pico-8 play session: no input (idle), after a click and taps of 🅾, ❎, 🅾+❎, 🅾 in the second before t = 0

[t = 1 s] idle ~1s (no d-pad/buttons)
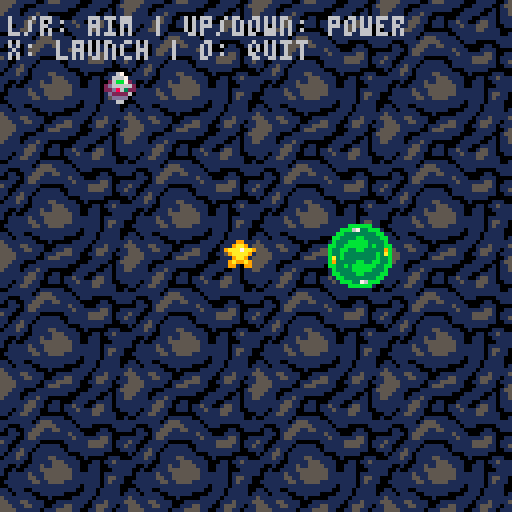
[t = 2 s] idle ~2s (no d-pad/buttons)
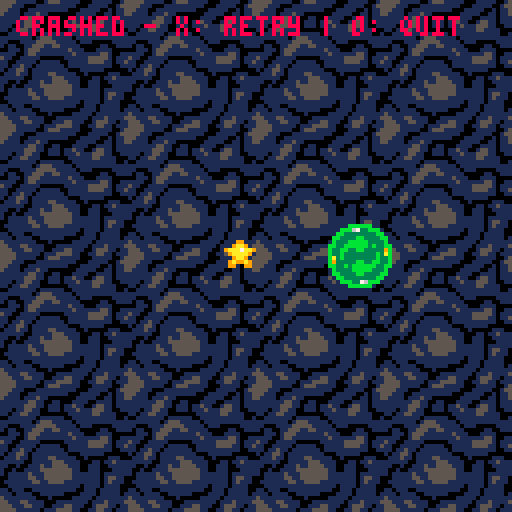

pico-8 cartridge
version 43
__lua__
function _init()
	
	-- right now not used
	screen = "title"

	levels = {}
	levels[1] = {unlocked=true, completed=false}
	for i=2,8 do
		levels[i] = {unlocked=false, completed=false}
	end

	cursor = 1
	current_level = 1
	

	-- level data for planet layout
	level_data = {}
	-- level 1
	-- To Add
	-- 		Star collectable
	-- 		moving enemy alien collidable [delay this]
	-- 		give planets a sprite index

	-- level 1 - learn to aim the ship
	level_data[1] = {
		start = {x=30, y=64},
		planets = {
			--{x=80, y=80, r=8, str=0.20, freq=0.005, phase=0},
		},
		goal = {x=90, y=64, r=8},
		star = {x=60, y=64, r=4, hit=false, bonus=false},
	}
	-- level 2 - learn to increase power for ship
	level_data[2] = {
		start = {x=20, y=64},
		planets = {
			{x=64, y=40, r=8, str=0.30, freq=0.005, phase=0, ver=0},
		},
		goal = {x=100, y=64, r=8},
		star = {x=64, y=76, r=4, hit=false, bonus=false},
	}
	-- level 3 - learn how to wait for synchronization
	level_data[3] = {
		start = {x=64, y=110},
		planets = {
			{x=40, y=64, r=8, str=0.30, freq=0.005, phase=1.5707, ver=1},
			{x=88, y=64, r=8, str=0.30, freq=0.010, phase=0, ver=1}
		},
		goal = {x=64, y=24, r=8},
		star = {x=24, y=64, r=4, hit=false, bonus=false}
	}

	-- level 4 - Learn how to curve around enemy
	level_data[4] = {
		start = {x=110, y=14},
		planets = {
			{x=54, y=36, r=8, str=0.30, freq=0.050, phase=0, ver=1},
			{x=80, y=80, r=8, str=0.30, freq=0.005, phase=1.5707, ver=1}
		},
		goal = {x=16, y=96, r=8},
		star = {x=96, y=96, r=4, hit=false, bonus=false}, 
	}

	level_data[5] = {
		start = {x=16, y=96},
		planets = {
			{x=40, y=48, r=8, str=0.30, freq=0.010, phase=0, ver=0},
			{x=88, y=48, r=8, str=0.30, freq=0.010, phase=0, ver=0},
			{x=64, y=80, r=8, str=0.20, freq=0.030, phase=0, ver=1}
		},
		goal = {x=64, y=24, r=8},
		star = {x=64, y=56, r=4, hit=false, bonus=false}, 
	}

	level_data[6] = {
		start = {x=112, y=64},
		planets = {
			{x=56, y=32, r=8, str=0.20, freq=0.010, phase=1.5707, ver=0},
			{x=56, y=64, r=8, str=0.20, freq=0.010, phase=0, ver=1},
			{x=56, y=96, r=8, str=0.20, freq=0.010, phase=1.5707, ver=0},

		},
		goal = {x=16, y=32, r=8},
		star = {x=40, y=72, r=4, hit=false, bonus=false}, 
	}

	level_data[7] = {
		start = {x=16, y=112},
		planets = {
			{x=40, y=40, r=8, str=0.20, freq=0.010, phase=1.5707, ver=0},
			{x=40, y=88, r=8, str=0.20, freq=0.010, phase=0, ver=1},
			{x=88, y=88, r=8, str=0.20, freq=0.010, phase=1.5707, ver=0},

		},
		goal = {x=96, y=32, r=8},
		star = {x=40, y=72, r=4, hit=false, bonus=false}, 
	}

	-- level 8 - final wrap around
	level_data[8] = {
		start = {x=112, y=32},
		planets = {
			{x=64, y=16, r=8, str=0.30, freq=0.030, phase=1.5707, ver=0},
			{x=64, y=32, r=8, str=0.30, freq=0.006, phase=1.5707, ver=0},
			{x=96, y=64, r=8, str=0.30, freq=0.003, phase=0, ver=1},
			{x=64, y=96, r=8, str=0.30, freq=0.006, phase=1.5707, ver=0},
			{x=32, y=64, r=8, str=0.30, freq=0.003, phase=0, ver=1}

		},
		goal = {x=32, y=32, r=8},
		star = {x=64, y=64, r=4, hit=false, bonus=false}, 
	}

	startx,starty = level_data[1].start.x, level_data[1].start.y
	earth={x=startx,y=starty,vx=0,vy=0,r=3}

	t=0
	state="aim"
	
	
	-- aim_angle logic
	-- 0.50 = left
	-- 0.75 = forward
	-- 1.00 = right
	-- clamp to [0.5,1.0]
	aim_angle = 0.75
	aim_speed = 0.006
	
	pow = 1.2
	minpow = 1.0
	maxpow = 5.0
	powspeed = 0.05
	
	
	-- ranfe at which a planet
	-- affects the earth/player
	influence=42


	-- particles logic
	particles = {}
	for i=1,24 do
		add(particles,{active=false})
	end

end

-- current gravity value of
-- a planet at a time tt
function planet_g(p,tt)
	return p.str * sgn(cos(tt * p.freq + p.phase))
end


-- total accleration for point
-- (x,y) at time tt
function grav_accel(x,y,tt)
	local ax,ay = 0,0
	for p in all(planets) do
	
		-- difference between planet and point
		local dx,dy = p.x-x, p.y-y
		-- get distance magnitude
		local d = sqrt(dx*dx + dy*dy)
		
		-- if within range of influence
		if d<influence and d>2 then
			local g = planet_g(p,tt)
			-- force falls off with disance
			local f = g/d 
			ax += f*dx
			ay += f*dy
		end
	end
	
	return ax, ay
	
end

-- update function manager
function _update()
	t+=1
	if screen == "title" then
		update_title()
		if t==1 then sfx(9) end
	elseif screen == "story" then
		update_story()
		if t==1 then sfx(10) end
	elseif screen == "levelselect" then
		update_levelselect()
	elseif screen == "game" then 
		update_game()
	end
end

-- draw function manager
function _draw() 
	if screen == "title" then
		draw_title()
	elseif screen == "story" then
		draw_story()
	elseif screen == "levelselect" then
		draw_levelselect()
	elseif screen == "game" then 
		draw_game()
	end
end


-- title logic
function update_title()
	if btnp(4) or btnp(5) then
		sfx(4)
		screen = "story"
		t=0
	end
end

function draw_title()
	cls(0)
	--map(4,0,0,0,16,16)
	--map(4,0,64,0,16,16)
	--map(4,0,0,0,8,8)
	print("currupted space",33,50,7)
	print("press x to start",32,70,6)
end


-- story screen logic
function update_story()
	if btnp(4) or btnp(5) then
		sfx(4)
		screen = "levelselect"
	end
end

function draw_story()
	cls()
	print("A traveler sails into the dark.", 0, 20, 7)
	print("gravity itself corrupted by", 0, 30, 7)
	print("monsters spanning space & time.", 0, 40, 7)
	print("Help the lil guy prevail...", 0, 50, 7)
end


-- level select logic
function level_pos(i)
	local col = (i-1)%4
	local row = flr((i-1)/4)
	local x = 20+col*29
	local y = 40+row*40
	return x, y
end

function start_level(n)
	current_level = n
	local d = level_data[n]

	startx, starty = d.start.x, d.start.y
	planets = d.planets
	goal = d.goal
	star = d.star

	reset_earth()
	screen = "game"
end

function update_levelselect()
	-- left, right, up, down
	if btnp(0) then 
		cursor = max(1,cursor-1) 
		sfx(2)
	end 
	if btnp(1) then 
		cursor = min(8,cursor+1) 
		sfx(2)
	end
	if btnp(2) then 
		cursor = max(1,cursor-4)
		sfx(2)
	end
	if btnp(3) then 
		cursor = min(8,cursor+4) 
		sfx(2)
	end

	if btnp(4) then
		if levels[cursor].unlocked then
			sfx(4)
			start_level(cursor)
		else
			sfx(3)
		end
	end
end

function draw_levelselect()
	cls(1)
	print("select level", 44, 10, 7)

	for i=1,8 do
		local x,y = level_pos(i)
		local lv = levels[i]
		local c = lv.unlocked and 12 or 5 

		circfill(x,y,10,c) 
		if i== cursor then
			-- selection highlight
			-- blue = unlocked, dark grey = locked
			circ(x,y,11,7) 
		end
		print(i,x-2,y-2,lv.unlocked and 7 or 1)

		-- status dot slot (collectables later?)
		-- lights up when achieved
		local dotc = lv.bonus and 9 or 0
		circfill(x+7,y+7,2,dotc)
		circ(x+7,y+7,2,1)
	end
end

function complete_level()
	levels[current_level].completed = true

	-- bonus star collected?
	if star and star.hit then
		levels[current_level].bonus = true
	end

	-- unlock next level
	if current_level < 8 then
		levels[current_level + 1].unlocked = true
	end
	screen = "levelselect"
end


-- gameplay loop update manager
function update_game()

	update_particles()
	if state == "aim" then
		update_aim()
	elseif state == "fly" then
		update_fly()
	elseif state == "dead" then
		if btnp(4) then
			reset_earth()
		end
		if btnp(5) then
			quit_level()
		end
	elseif state == "win" then
		if btnp(4) then 
			complete_level()
		end
	end
end 

-- update for aim state
function update_aim()
	-- aim left
	if btn(0) then aim_angle -= aim_speed end
	-- aim right
	if btn(1) then aim_angle += aim_speed end
	-- clamp aim angle
	aim_angle = aim_angle % 1
	
	-- up
	if btn(2) then pow=min(pow+powspeed, maxpow) end
	-- down
	if btn(3) then pow=max(pow-powspeed, minpow) end

	-- lauch command!
	if btnp(4) then
		launch_earth()
	end
	
	if btnp(5) then
		quit_level()
	end
end

function quit_level()
	screen = "levelselect"
end


-- launch the earth!
function launch_earth()
	earth.vx = cos(aim_angle)*pow
	earth.vy = -sin(aim_angle)*pow
	state = "fly"
	sfx(6)
end


-- game update logic for fly state
function update_fly()

	-- calculate acceleration
	local ax,ay = grav_accel(earth.x, earth.y, t)
	
	--update velocity
	earth.vx += ax
	earth.vy += ay
	
	-- update p[osition
	earth.x += earth.vx
	earth.y += earth.vy
	
	-- check for planet collision
	for p in all(planets) do
		local dx,dy = p.x-earth.x, p.y-earth.y
		-- die if collision
		if sqrt(dx*dx + dy*dy) < p.r+earth.r then
			state = "dead"
			sfx(1) -- fail sound
		end
	end

	-- check for star collectable
	local sx,sy = earth.x-star.x, earth.y-star.y
	if not star.hit and sqrt(sx*sx + sy*sy) < star.r+earth.r then
		star.hit = true
		sfx(5)
	end
	
	-- check for end of screen coll.
	if earth.x<-8 or earth.x>136 or earth.y<-8 or earth.y>136 then
		state = "dead"
		sfx(1) --fail sound
	end
	
	-- check if player has reached goal
	local gx,gy = goal.x-earth.x, goal.y-earth.y
	if sqrt(gx*gx + gy*gy) < goal.r+earth.r then
		sfx(0) -- win sfx
		state = "win"
	end	
end

-- earth/game state reset
function reset_earth()
	t = 0
	earth.x,earth.y = startx,starty
	earth.vx,earth.vy = 0,0
	state = "aim"
	if star then star.hit = false end
end


function draw_game()
	cls()
	for i=0,3 do
		for j=0,3 do
			map(0,0,i*32,j*32,4,4)
		end
	end
	-- draw goal
	local goal_spr = (flr(t/15)%2==0) and 36 or 38
	spr(goal_spr,goal.x-8,goal.y-8, 2, 2)
	--circfill(goal.x,goal.y,goal.r,11)
	--circ(goal.x,goal.y,goal.r+2,3)
	
	-- draw planets
	for p in all(planets) do
		local g = planet_g(p,t)
		-- what??
		local c = g>=0 and 12 or 8
		--circfill(p.x,p.y,p.r,c)
		--circ(p.x,p.y,p.r+1,1)
		
		if p.ver == 0 then
			if g>0 then
				spr(12,p.x-8,p.y-8,2,2)
			else
				spr(44,p.x-8,p.y-8,2,2)
			end
		else 
			if g>0 then
				spr(14,p.x-8,p.y-8,2,2)
			else
				spr(46,p.x-8,p.y-8,2,2)
			end
		end
		
	end

	draw_particles()
	
	-- aiming ui
	if state == "aim" then
		--draw_trajectory()
		draw_aim_arrow()
	end
	
	-- draw earth
	--circfill(earth.x, earth.y, earth.r, 7)
	--circ(earth.x, earth.y, earth.r, 6) (3)
	spr(35,earth.x-4,earth.y-4)

	-- draw collectable star
	if star and not star.hit then
		spr(19, star.x-4, star.y-4)
	end

	print_state()	
end


-- short line for aim/power
function draw_aim_arrow()
	local len = 6+pow*6
	local ex = earth.x + cos(aim_angle) * len
	local ey = earth.y - sin(aim_angle) * len
	line(earth.x, earth.y, ex, ey, 10)
end	


-- simulate ahead
-- preview of launch
function draw_trajectory()
	-- init loc param
	-- simulated vaules for path projection
	local sx,sy = earth.x,earth.y
	local svx,svy = cos(aim_angle)*pow,-sin(aim_angle)*pow
	local st=t

	local maxforce = 0.6
	
	for i=1, 40 do
		local ax,ay = grav_accel(sx,sy,st)
		svx -= ax * 4
		svy -= ay * 4
		sx+=svx
		sy+=svy
		st+=1
		
		if i%2==0 then
			pset(sx,sy,7)
		end
	end
	
end

-- particle logic
function spawn_particles(p,g)
	for pt in all(particles) do
		if not pt.active then
			local ang = rnd(1)
			local speed = 1.5

			if g>=0 then
				-- pulling inwards
				local dist = p.r+10
				pt.x = p.x + cos(ang) * dist
				pt.y = p.y + sin(ang) * dist
				pt.vx = -cos(ang) * speed
				pt.vy = -sin(ang) * speed
				pt.col = 6
			else
				-- pushing outwards
				local dist = p.r + 1
				pt.x = p.x + cos(ang) * dist
				pt.y = p.y + sin(ang) * dist
				pt.vx = cos(ang) * speed
				pt.vy = sin(ang) * speed
				pt.col = 6
			end

			pt.life = 10
			pt.active = true

			return
		end
	end
end

function update_particles()

	-- for every particle
	for pt in all(particles) do
		if pt.active then
			pt.x+=pt.vx
			pt.y+=pt.vy
			pt.life-=1; -- particles die
			if pt.life<=0 then
				pt.active = false
			end
		end
	end

	for p in all(planets) do
		local g = planet_g(p,t)
		if rnd(1) < 0.5 then
			spawn_particles(p,g)
		end
	end
end

function draw_particles() 
	for pt in all(particles) do
		if pt.active then
			pset(pt.x, pt.y, pt.col)
		end
	end
end



function print_state()
	if state=="dead" then
		print("crashed - x: retry | o: quit",4,4,8)
	elseif state=="win" then
		print("congradulations! x to continue",4,4,11)
	else
		print("l/r: aim | up/down: power",2,4,6)
		print("x: launch | o: quit",2,10,6)
	end
end
__gfx__
0000000000000444444000000077c700000002444420000000000244442000000000022222200000000002222220000000000111111000000000011111100000
000000000004244ff4424000031c3c3000044ffffff4400000044ffffff440000002288888822000000222888822200000011555555110000001115555111000
00700700002f4ffffff4f20013b3cccc004fff5445fff400004ffffffffff4000028885225888200002888888888820000155511115551000015555555555100
0007700002ffffffffffff201333cccb02ff44666644ff20024fff4fff4ff4200288226666228820028222222222282001551166661155100151111111111510
0007700004ffffffffffff401cc3ccc304f4667777774ff00424fff24ffff42002826677777728800280e767676e082001516677777715500150c767676c0510
007007002ffff44ff44fffff1ccc33cc2f457773377754f224f44fffffff4242282577799777528228016111111710821516777cc77761511500600000070051
0000000044f4200220024f4401cc3b104f467733337764f444fff4ffff44ff4428267799997762822211111111111122151677cccc7761511100000000000011
000000002442077e77e024420073370044e7737113377e44244ffffffffff44422e7797119977e22211188828882111211d77c711cc77d111100ddd1ddd10011
00000000220767767767602200099000428673311337682408244fffffff428022e6799119976e22221288828888212211d67cc11cc76d111101ddd1dddd1011
00000000242d67767767d242009aa9004f267733337762f4245222444422254228267799997762822202288828882022151677cccc77615111111ddd1ddd1111
000000002440d6d76d6d04429aaa7aa924f2677337764f422444542222454442228267799776282222206888288602221151677cc776151111106ddd1dd60111
0000000004f2d76776762f4009aaaa9004ff66777766ff4004fff454454fff400288667777668820028276766767282001556677776655100151767667671510
00000000024f20e77e02f420009aa900024ff566665ff420024ffffffffff4200228856666588220022820e7e70282200115556666555110011510c7c7015110
000000000024ff2002ff420009a99a900024ffffffff420000244f4fff4442000022888888882200002222222222220000115555555511000011111111111100
00000000000224ffff42200009900990000224444442200000022444444220000002222222222000000228888882200000011111111110000001155555511000
00000000000002222220000000000000000002222220000000000222222000000000022222200000000002222220000000000111111000000000011111100000
0000000000000244442000000006700000001bbbbbb1000000001bbbbbb100000000022222200000000002222220000000000111111000000000011111100000
000000000002444ff444200000666700001bbb6733bbb100001bbb9a33bbb1000002288888822000000222288222200000011555555110000001111551111000
00000000002ffffffffff200026bb72001bb33333333bb1001bb33333333bb100028888888888200002828888882820000155555555551000015155555515100
0000000002f4222222224f202d6666620bb3333bb3333bb00bb3333bbb333bb00228882888288220028888888888882001155515551551100155555555555510
0000000004f0e767676e0f4022d863221b333bbbbb3333b11b333b333bb333b10222888228888220028888888888882001115551155551100155555555555510
000000002f016111111710ff0d222260bb33bbbbbb3b33bbbb33333333bb33bb2282288888882222288882288228888211511555555511111555511551155551
00000000241111111111114400dddd00b33bb33bb333339bb333bb3333bb337b2288828888228822228220022002282211555155551155111151100110011511
00000000211188828882111200066000b33b33333333b3abb33bbbb33bbbb33b22288888888882222222077e77e0222211155555555551111111077c77c01111
00000000221288828888212200888820ba3b33333333b33bb33bbbb33bbbb33b0e222888888822e022076776776760220d115555555511d01107677677676011
00000000240228882888204208999982b933333bb33bb33bb733bb3333bb333b2222228888222222222d67767767d2221111115555111111111d67767767d111
000000002420688828860242899aa998bb33b3bbbbbb33bbbb33bb33333333bb22222222222222222220d6d76d6d022211111111111111111110d6d76d6d0111
0000000004f2767667672f4089aaaa981b3333bbbbb333b11b333bb333b333b102888222222888200282d7677676282001555111111555100151d76776761510
00000000024220e7e702242089aaaa980bb3333bb3333bb00bb333bbb3333bb00228888888888220022820e77e0282200115555555555110011510c77c015110
000000000024222222224200899aa99801bb33333333bb1001bb33333333bb100022282888222200002288200288220000111515551111000011551001551100
00000000000224ffff42200008999980001bbb3376bbb100001bbb33a9bbb1000002222222222000000222888822200000011111111110000001115555111000
0000000000000222222000000088880000001bbbbbb1000000001bbbbbb100000000022222200000000002222220000000000111111000000000011111100000
00000000000000000000000000000000000000000000000000000000000000000000000055551111100155511111000111110015000001111110000000000000
00000000000000000011111111111100000000000000000000111111111111000000000055511100011111111110001111100155000115555551100000000000
00000000000000001155555555555511000000000000000011555555555555110000000055111001111111111000111110010115001555555555510000000000
00000000000000011555dddddddd555110000000000000011555dddddddd55511000000051111011151100000001111100110115015555555555551000000000
00000000000001155dddddddddddddd551100000000001155dddddddddddddd55110000011111115511001100011110011110111015555555555551000000000
0000000000001155dddddddddddddddd5511000000001155dddddddddddddddd5511000011111155511011101151100155110111155555555555555100000000
000000000000155dddd55111111dddddd55100000000155dddd55111111dddddd551000011101155110011101115111555110011155555555555555100000000
00000000000155dddd51166666611ddddd551000000155dddd51166666611ddddd55100011011551110000000111111551111000155555555555555100000000
0000000000115dddd51666666666615dddd5110000115dddd51666666666615dddd5110000111111101111110011111111111001155555555555555100000000
0000000000155ddd512677777777621dddd5510000155ddd512677777777621dddd5510011111111015551111101111111111111155555555555555100000000
000000000015ddd51662777777772661dddd51000015ddd51662777777772661dddd510011000111155555111110111000001111155555555555555100000000
000000000155ddd5667777cccc777766dddd55100155ddd56677778888777766dddd551010110011555115511111000001100111015555555555551000000000
00000000015ddd516777cccccccc77761dddd510015ddd5167778888888877761dddd51000111015551111111511100011110000015555555555551000000000
00000000011ddd126777c77ccccc777621ddd110011ddd12677787788888777621ddd11011110015511111111151111115510011001555555555510000000000
000000000115d116277cc7711cccc772611d51100115d1162778877118888772611d511051100111110000001111115555510111000115555551100000000000
00000000015111c6777ccc1001ccc7776c111510015111e677788810018887776e11151011001111101111100111115555110115000001111110000000000000
00000000015d11c6777ccc1001c7c7776c11d510015d11e677788810018787776e11d51011011511011111110111111111110011000000000000000000000000
00000000015dd516777cccc11cccc77765ddd510015dd516777888811888877765ddd51010115510111111111000111111000000000000000000000000000000
00000000015dd5166777cccccc7c777665ddd510015dd516677788888878777665ddd51001115110111155111110010000011100000000000000000000000000
00000000015dd5516277cccccccc772615ddd510015dd551627788888888772615ddd51011111100111115551111000110115111000000000000000000000000
000000000155dd55267777cccc77776255dd55100155dd55267777888877776255dd551011001001115115555111001110011111000000000000000000000000
000000000115ddd516677777777776615ddd51100115ddd516677777777776615ddd511010010011115555555511001110001111000000000000000000000000
0000000000155dd551662777777266155dd5510000155dd551662777777266155dd5510010111115111555555511111110111111000000000000000000000000
0000000000115ddd5512666666662155ddd5110000115ddd5512666666662155ddd5110000111115511555555511111110155110000000000000000000000000
00000000000155ddd55116666661155ddd551000000155ddd55116666661155ddd55100001111111551155551111111110151110000000000000000000000000
000000000000155ddd555111151555ddd55100000000155ddd555111151555ddd551000000111111111111111111011110111100000000000000000000000000
0000000000001155dddd55555555dddd5511000000001155dddd55555555dddd5511000011011100111111111110011101111100000000000000000000000000
00000000000001155dddddddddddddd551100000000001155dddddddddddddd55110000011101111001111110000111101111101000000000000000000000000
00000000000000011555dddddddd555110000000000000011555dddddddd55511000000051111111100010000011111011111111000000000000000000000000
00000000000000001155555555555511000000000000000011555555555555110000000055111551111000111111110111511115000000000000000000000000
00000000000000000011111111111100000000000000000000111111111111000000000055511155111001115511100155511011000000000000000000000000
00000000000000000000000000000000000000000000000000000000000000000000000055551111110111555511001155110111000000000000000000000000
00000449999000000000022222200000888822222002888222220002222200285555555555555555111001115555555555555555555555551111111100111555
00044999999940000002228888222000888222000222222222200022222002885555555555555555111001115555555555555555555551111111111100111555
004999a9999994000028888888888200882220022222222220002222200202285555511155555551111001111111115555555555111111111111111000111555
049aa999aaa999900282222222222820822220222822000000022222002202285555111155111111110011111111111111155511111111111100000000011155
0aaa999aaaaaa9900280e767676e0820222222288220022000222200222202225555111111111111110011111111111111111111111111110000001110011111
4aa999aa99999a992801611111171082222222888220222022822002882202225555511111111111110011100000000011111111111100000111111111001111
9999999999aa99992211111111111122222022882200222022282228882200225555111111111111100000000000000000000000000000001111111111100111
aa9999999aaaa9a92111888288821112220228822200000002222228822220005551111111111111000000111111110011100111110001111111111111100111
aaaa99aa99aa9aa92212888288882122002222222022222200222222222220025511111111111000000011111111111111111111100011111111111111110001
9aaaa99aa99999992202288828882022222222220288822222022222222222221111111000000000001111111111111111111111100111111111111111111000
49aaa999999999a42220688828860222220002222888882222202220000022221111100000001111111111111111111115551111001111155555555511111000
09aaaaaa9999aaa00282767667672820202200228882288222220000022002221111000011111111111111111111011115551111011111555511155555111110
049aaaaaaaaaa940022820e7e7028220002220288822222228222000222200001110011111111155555111111100000111111110011115555111155555511110
00499aaaa99999000022222222222200222200288222222222822222288200221100011111115555555111110000000011111110011155555111555555551111
00044999999940000002288888822000822002222200000022222288888202221100111115555555511111000001111011111100011155555555555555555111
000004444aa000000000022222200000220022222022222002222288882202280001111115555551111110000011111100000000011155555555555555555111
00000000000000000000000000000000220228220222222202222222222200220000001111155111111100001111111100000000011115555555555555555510
00000000000000000000000000000000202288202222222220002222220000001111000111111111110000111111111111111100011115555555555555555551
00000000000000000000000000000000022282202222882222200200000222001111000011111111100011111115551111111110011115555555555555555551
00000000000000000000000000000000222222002222288822220002202282221111100011111110001111111155555111111111011111555555555555555551
00000000000000000000000000000000220020022282288882220022200222221111110001110000011111111155555555111111001111155555555555555551
00000000000000000000000000000000200200222288888888220022200022221551111001110011111111111155555555551111000111115555555555555511
00000000000000000000000000000000202222282228888888222222202222225555111100000111111111111155555555555111100011115555555555555511
00000000000000000000000000000000002222288228888888222222202882205555511100001111111111111155555555555511100011115555555555551111
00000000000000000000000000000000022222228822888822222222202822201555511100011111555511111115555555555511110011115555551111111111
00000000000000000000000000000000002222222222222222220222202222001155511110011115555551111111555555555511110001111555511111111111
00000000000000000000000000000000220222002222222222200222022222001155555111111555555551110111555555555511111000111555111111111111
00000000000000000000000000000000222022220022222200002222022222021115555511155555555555110111555555555111111000111111111111111111
00000000000000000000000000000000882222222000200000222220222222220111555555555555555555110111155555111111111001111111111110011111
00000000000000000000000000000000882228822220002222222202228222280011155555555555555111110111115511111111111001111111111000000111
00000000000000000000000000000000888222882220022288222002888220220001115555555555551111100001111111111111110001111111110000000000
00000000000000000000000000000000888822222202228888220022882202220000115555555555511111000000011100000000000001111111100011110000
00000000000000000000000000000000000000000000000000000000000000000000011155555555111000001100000000000000000001115555100011111111
00000000000000000000000000000000000000000000000000000000000000001100001155555555110000011111100001111111111000115555100111111111
00000000000000000000000000000000000000000000000000000000000000001110000111555551000011111111100011111111111100011111100111115511
00000000000000000000000000000000000000000000000000000000000000001111000111115511001111111111110011111111111110011111101111555555
00000000000000000000000000000000000000000000000000000000000000001111100011111111001111111155110011111551111110001111001115555555
00000000000000000000000000000000000000000000000000000000000000001111110001111110001111115555111001111555511111000000001115555555
00000000000000000000000000000000000000000000000000000000000000005511111000111110001111155555111100111555555111000000011111555555
00000000000000000000000000000000000000000000000000000000000000005551111100000000011111555555111111111155555511100000011111115555
00000000000000000000000000000000000000000000000000000000000000005555111100000000111111155555551111111555555551100000011111555555
00000000000000000000000000000000000000000000000000000000000000005555511110001111111111115555551111111555555551111000000111555555
00000000000000000000000000000000000000000000000000000000000000005555511110011111115111115555555551115555555551111111000111555555
00000000000000000000000000000000000000000000000000000000000000005555511110011111115111115555555555555555551111111111100111555555
00000000000000000000000000000000000000000000000000000000000000005555511110111111155511155555555555555555111111111111100111155555
00000000000000000000000000000000000000000000000000000000000000005555511110111111155555555555555555555551111111111111100111155555
00000000000000000000000000000000000000000000000000000000000000005555511110111111111555555555555555555511110000001100000111115555
00000000000000000000000000000000000000000000000000000000000000005555511110111111111155555555555555555111100000000000000001115555
00000000000000000000000000000000000000000000000000000000000000005555111110011111111115555555555555551111000111110011110001111555
00000000000000000000000000000000000000000000000000000000000000005551111110011111111111115555555555111110001111111111111000111555
00000000000000000000000000000000000000000000000000000000000000005511111100001111011111111115555111111100011111551111111001111555
00000000000000000000000000000000000000000000000000000000000000001111110000000000001111111111111111111000011115555551111001115555
00000000000000000000000000000000000000000000000000000000000000001111100001111110000011111111111111110000011115555551111011115551
00000000000000000000000000000000000000000000000000000000000000001110000111111111000000011111111111000111011111155111100011155551
00000000000000000000000000000000000000000000000000000000000000001000001111111111111100000000000000000111001111111111000111555511
00000000000000000000000000000000000000000000000000000000000000000000111111111111111111000000000000001111100111111100000111555110
00000000000000000000000000000000000000000000000000000000000000000001111111111111111111100011111111111111100000110000000111111100
00000000000000000000000000000000000000000000000000000000000000000111111111555555511111110011111111111111111000000000000011111100
00000000000000000000000000000000000000000000000000000000000000001111111111155555555111110001111111111111111111001111110011111000
00000000000000000000000000000000000000000000000000000000000000001111115511155555555511110000111155555511111111111111110001110001
00000000000000000000000000000000000000000000000000000000000000001111555555555555555511111000111155555551111111111111111001100001
00000000000000000000000000000000000000000000000000000000000000001115555555555555555551111000111155555555511111111155511100000111
00000000000000000000000000000000000000000000000000000000000000001155555555555555555551111000111115555555555555555555551100001111
00000000000000000000000000000000000000000000000000000000000000001155555555555555555551111000111115555555555555555555555100001111
__map__
494a4b4c88898a8b8c8d8e8f0000000000000000000000000000000000000000000000000000000000000000000000000000000000000000000000000000000000000000000000000000000000000000000000000000000000000000000000000000000000000000000000000000000000000000000000000000000000000000
595a5b5c98999a9b9c9d9e9f0000000000000000000000000000000000000000000000000000000000000000000000000000000000000000000000000000000000000000000000000000000000000000000000000000000000000000000000000000000000000000000000000000000000000000000000000000000000000000
696a6b6ca8a9aaabacadaeaf0000000000000000000000000000000000000000000000000000000000000000000000000000000000000000000000000000000000000000000000000000000000000000000000000000000000000000000000000000000000000000000000000000000000000000000000000000000000000000
797a7b7cb8b9babbbcbdbebf0000000000000000000000000000000000000000000000000000000000000000000000000000000000000000000000000000000000000000000000000000000000000000000000000000000000000000000000000000000000000000000000000000000000000000000000000000000000000000
00000000c8c9cacbcccdcecf0000000000000000000000000000000000000000000000000000000000000000000000000000000000000000000000000000000000000000000000000000000000000000000000000000000000000000000000000000000000000000000000000000000000000000000000000000000000000000
00000000d8d9dadbdcdddedf0000000000000000000000000000000000000000000000000000000000000000000000000000000000000000000000000000000000000000000000000000000000000000000000000000000000000000000000000000000000000000000000000000000000000000000000000000000000000000
00000000e8e9eaebecedeeef0000000000000000000000000000000000000000000000000000000000000000000000000000000000000000000000000000000000000000000000000000000000000000000000000000000000000000000000000000000000000000000000000000000000000000000000000000000000000000
00000000f8f9fafbfcfdfeff0000000000000000000000000000000000000000000000000000000000000000000000000000000000000000000000000000000000000000000000000000000000000000000000000000000000000000000000000000000000000000000000000000000000000000000000000000000000000000
